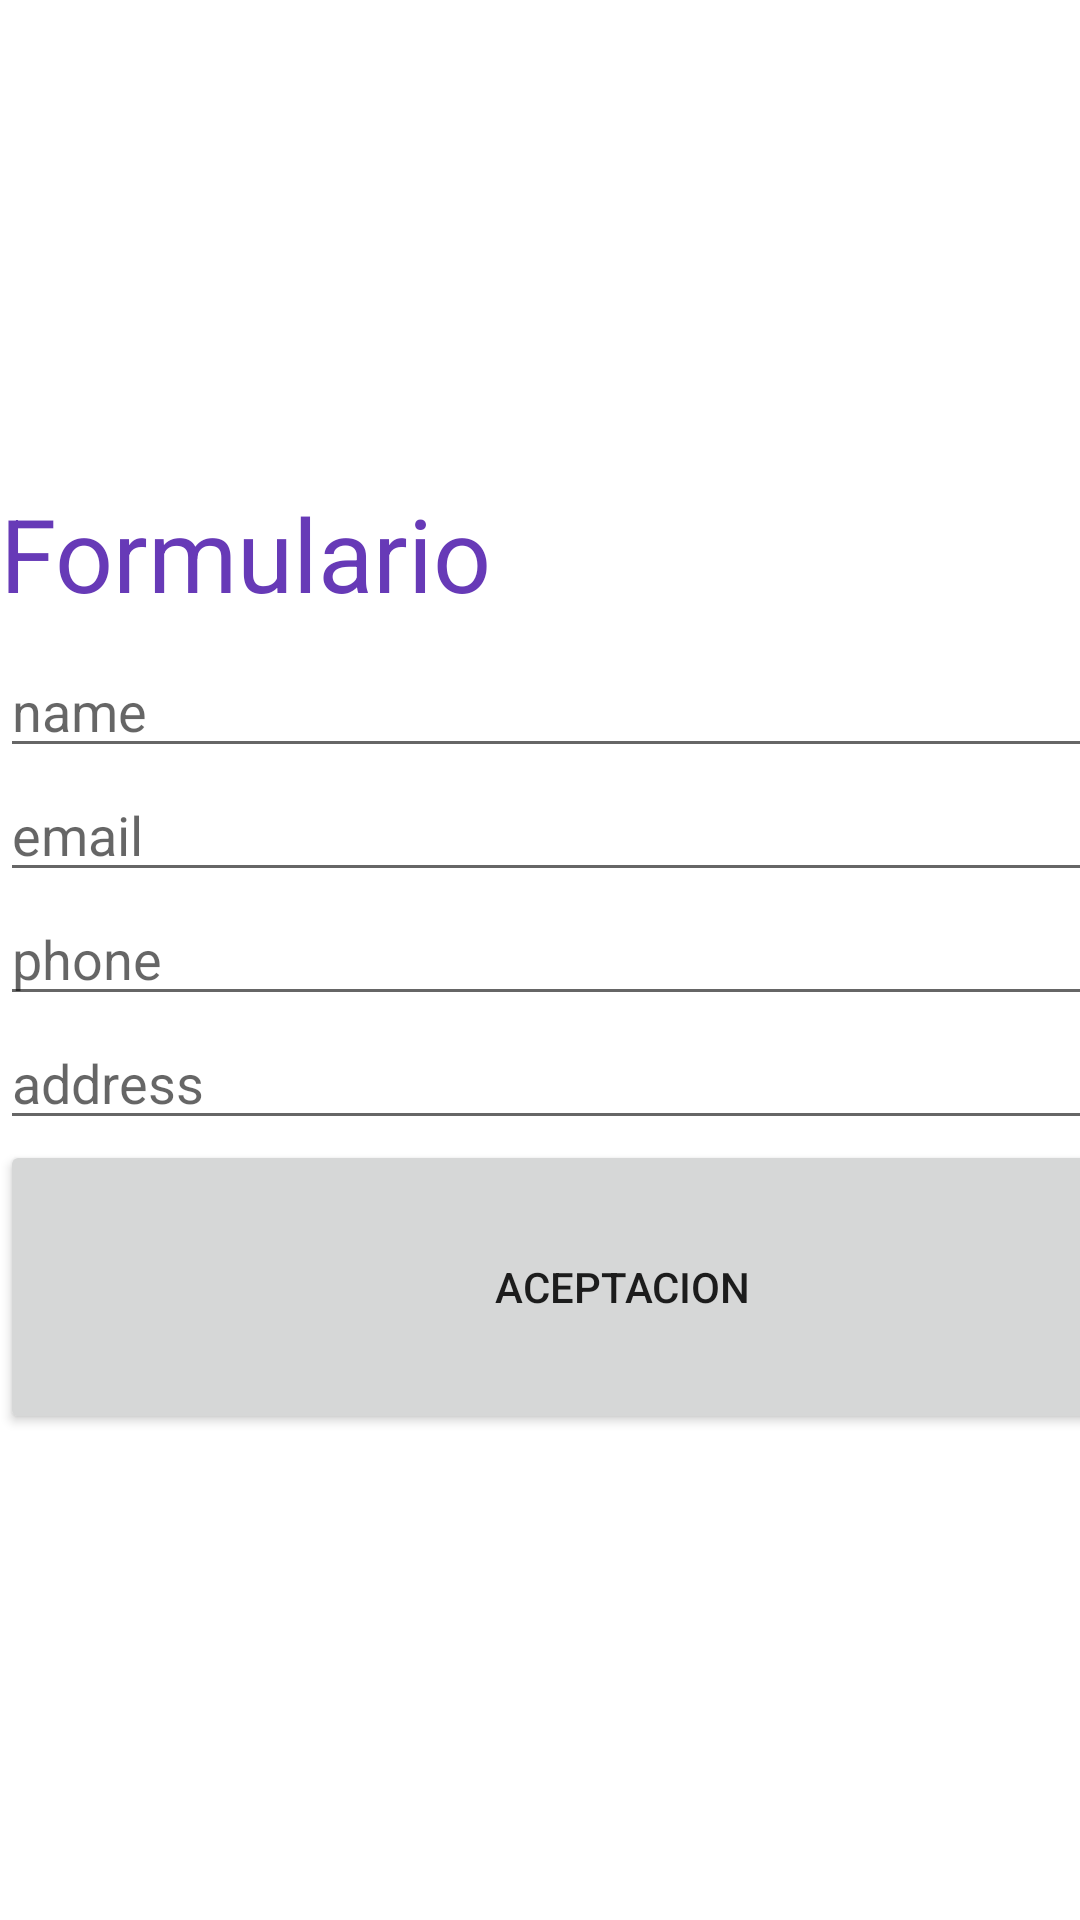

Android layout source for this screen:
<!-- AndroidManifest.xml: application theme Theme.MyStudio -->
<!-- res/layout/activity_formulario.xml -->
<?xml version="1.0" encoding="utf-8"?>
<androidx.constraintlayout.widget.ConstraintLayout xmlns:android="http://schemas.android.com/apk/res/android"
    xmlns:app="http://schemas.android.com/apk/res-auto"
    xmlns:tools="http://schemas.android.com/tools"
    android:layout_width="match_parent"
    android:layout_height="match_parent"
    tools:context=".formulario">

    <TableLayout
        android:layout_width="match_parent"
        android:layout_height="match_parent"
        android:gravity="center"
        tools:layout_editor_absoluteX="0dp"
        tools:layout_editor_absoluteY="0dp">

        <TableRow
            android:layout_width="match_parent"
            android:layout_height="match_parent" >

            <TextView
                android:id="@+id/textView2"
                android:layout_width="411dp"
                android:layout_height="53dp"
                android:text="Formulario"
                android:textColor="#673AB7"
                android:textSize="34sp" />
        </TableRow>

        <TableRow
            android:layout_width="wrap_content"
            android:layout_height="wrap_content"
            android:orientation="vertical">

            <EditText
                android:id="@+id/usuarioName"
                android:layout_width="wrap_content"
                android:layout_height="wrap_content"
                android:ems="10"
                android:hint="name"
                android:inputType="textPersonName" />

        </TableRow>

        <TableRow
            android:layout_width="match_parent"
            android:layout_height="match_parent">

            <EditText
                android:id="@+id/usuarioEmail"
                android:layout_width="wrap_content"
                android:layout_height="wrap_content"
                android:ems="10"
                android:hint="email"
                android:inputType="textEmailAddress" />
        </TableRow>

        <TableRow
            android:layout_width="match_parent"
            android:layout_height="match_parent">

            <EditText
                android:id="@+id/usuarioPhone"
                android:layout_width="wrap_content"
                android:layout_height="wrap_content"
                android:ems="10"
                android:hint="phone"
                android:inputType="phone" />
        </TableRow>

        <TableRow
            android:layout_width="match_parent"
            android:layout_height="match_parent">

            <EditText
                android:id="@+id/usuarioAddress"
                android:layout_width="wrap_content"
                android:layout_height="wrap_content"
                android:ems="10"
                android:hint="address"
                android:inputType="textPostalAddress" />
        </TableRow>

        <TableRow
            android:layout_width="match_parent"
            android:layout_height="match_parent">

            <Button
                android:id="@+id/btn_aceptacion"
                android:layout_width="415dp"
                android:layout_height="98dp"
                android:onClick="irAceptacion"
                android:text="aceptacion" />
        </TableRow>

    </TableLayout>

</androidx.constraintlayout.widget.ConstraintLayout>
<!-- resources referenced by this layout -->
<resources>
  <style name="Theme.MyStudio" parent="Theme.MaterialComponents.DayNight.DarkActionBar">
          
          <item name="colorPrimary">@color/purple_500</item>
          <item name="colorPrimaryVariant">@color/purple_700</item>
          <item name="colorOnPrimary">@color/white</item>
          
          <item name="colorSecondary">@color/teal_200</item>
          <item name="colorSecondaryVariant">@color/teal_700</item>
          <item name="colorOnSecondary">@color/black</item>
          
          <item name="android:statusBarColor" tools:targetApi="l">?attr/colorPrimaryVariant</item>
          
      </style>
  <!-- not gathered from this repository: default colours our renderer supplied (Android Studio template values) -->
  <color name="purple_500">#FF6200EE</color>
  <color name="purple_700">#FF3700B3</color>
  <color name="teal_200">#FF03DAC5</color>
  <color name="teal_700">#FF018786</color>
  <color name="black">#FF000000</color>
  <color name="white">#FFFFFFFF</color>
</resources>
